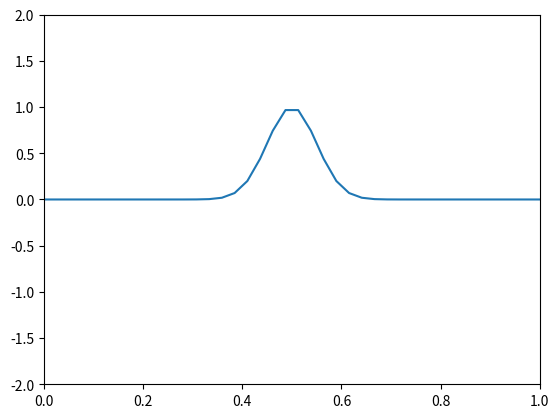

This figure's Python source:
# PDE u_tt + f(t, x) * u_t + g(t, x) * u_xx + h(t, x) * u_x = k(t, x)

import matplotlib
import matplotlib.animation as animation
import matplotlib.pyplot as plt
import numpy as np

matplotlib.rcParams["animation.embed_limit"] = 2**128


# Define functions f, g, h, k
f = lambda t, x: 0
g = lambda t, x: -0.01
h = lambda t, x: 0
k = lambda t, x: 0

x = np.linspace(0, 1, 40)
dx = x[1] - x[0]

dt = 0.05
tMax = 15
t = np.linspace(0, tMax, int(tMax / dt))

m = len(t)
n = len(x)

# Boundary conditions
fLeft = lambda t: 0
fRight = lambda t: 0

# Initial conditions
fPosInitial = lambda x: np.exp(-200 * (x - 0.5) ** 2)
fVelInitial = lambda x: 0

# Computing numerical solution
u = np.zeros((m, n))
u[0] = fPosInitial(x)
u[0][0] = fLeft(0)
u[0][-1] = fRight(0)

u[1][0] = fLeft(t[1])
u[1][-1] = fRight(t[1])

for j in range(1, n - 1):
    d2udt2 = (
        k(dt, x[j])
        - f(dt, x[j]) * fVelInitial(x[j])
        - g(dt, x[j]) * (u[0][j - 1] - 2 * u[0][j] + u[0][j + 1]) / dx**2
        - h(dt, x[j]) * (-u[0][j - 1] + u[0][j]) / dx
    )
    u[1][j] = u[0][j] + dt * fVelInitial(x[j]) + dt**2 / 2 * d2udt2

# Useful function to simplify math
r = lambda t, x: dt * dx**2 * f(t, x) + dx**2

for i in range(1, m - 1):
    u[i + 1][0] = fLeft(t[i])
    u[i + 1][-1] = fRight(t[i])

    for j in range(1, n - 1):
        # These coefficients can be derived using discrete derivatives
        coefs = []
        coefs.append(-(dt**2) * g(t[i], x[j]) / r(t[i], x[j]))
        coefs.append(
            dt**2 * dx * h(t[i], x[j]) / r(t[i], x[j])
            + 2 * dt**2 * g(t[i], x[j]) / r(t[i], x[j])
            + dt * dx**2 * f(t[i], x[j]) / r(t[i], x[j])
            + 2 * dx**2 / r(t[i], x[j])
        )
        coefs.append(
            -(dt**2) * dx * h(t[i], x[j]) / r(t[i], x[j])
            - dt**2 * g(t[i], x[j]) / r(t[i], x[j])
        )
        coefs.append(-(dx**2) / r(t[i], x[j]))
        coefs.append(dt**2 * dx**2 / r(t[i], x[j]))

        u[i + 1][j] = (
            coefs[0] * u[i][j - 1]
            + coefs[1] * u[i][j]
            + coefs[2] * u[i][j + 1]
            + coefs[3] * u[i - 1][j]
            + coefs[4] * k(t[i], x[j])
        )


# Plotting
fig, ax = plt.subplots()

line = ax.plot(x, u[0])[0]
ax.set(xlim=[0, 1], ylim=[-2, 2])


def update(frame):
    y_data = u[frame]
    line.set_xdata(x)
    line.set_ydata(y_data)
    return line


ani = animation.FuncAnimation(fig=fig, func=update, frames=len(t), interval=15)
plt.show()
